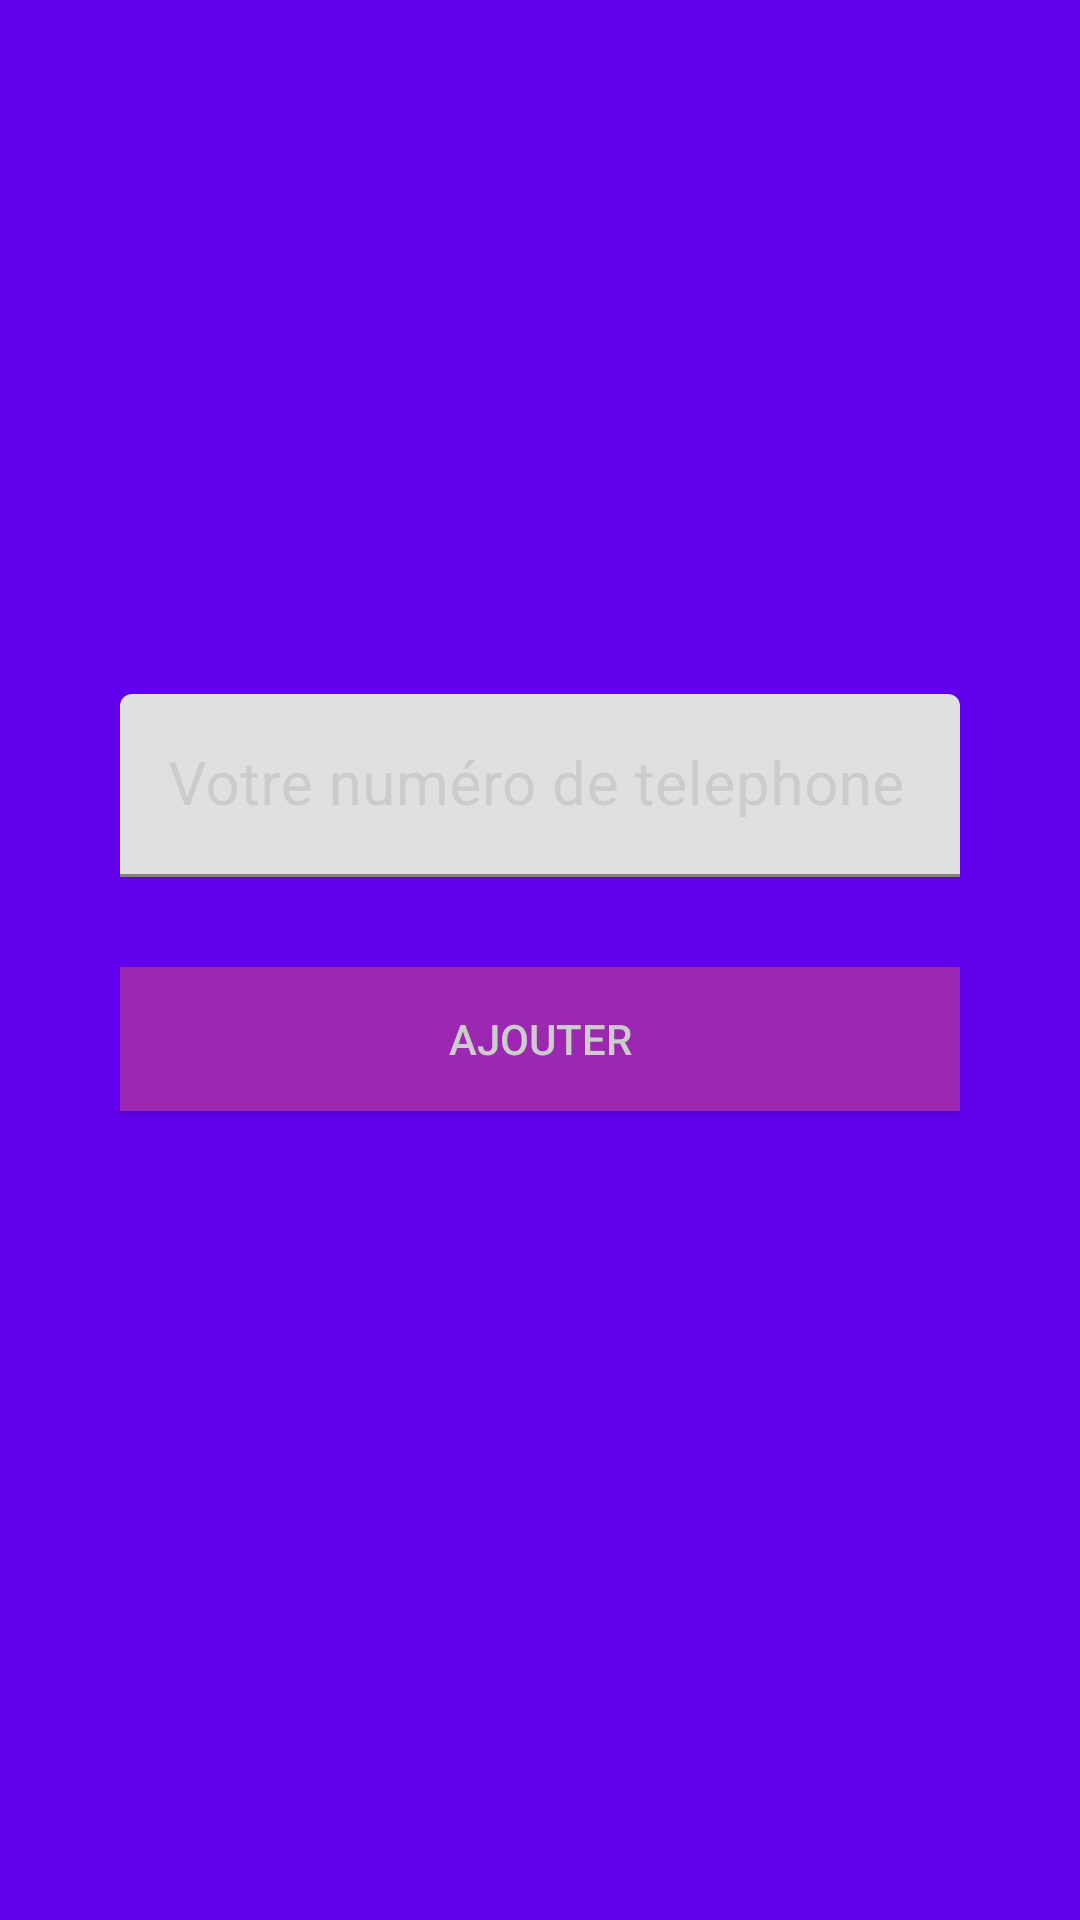

Write the Android layout XML for this screen, with the resource values it uses.
<!-- AndroidManifest.xml: application theme AppTheme -->
<!-- res/layout/fragment_phone_registration.xml -->
<?xml version="1.0" encoding="utf-8"?>
<androidx.constraintlayout.widget.ConstraintLayout xmlns:android="http://schemas.android.com/apk/res/android"
    xmlns:tools="http://schemas.android.com/tools"
    android:id="@+id/frameLayout"
    android:layout_width="match_parent"
    android:background="@color/colorPrimary"
    android:layout_height="match_parent"

    tools:context=".fragments.PhoneRegistration">

    <FrameLayout
        android:layout_width="match_parent"
        android:layout_height="match_parent"
        tools:context=".fragments.LoverFinderFragment">

        <LinearLayout
            android:layout_width="match_parent"
            android:layout_height="match_parent"
            android:gravity="center"
            android:orientation="vertical"
            android:padding="40dp">


            <com.google.android.material.textfield.TextInputLayout
                android:layout_width="match_parent"
                android:layout_height="wrap_content"
                android:layout_marginTop="10dp"

                android:textColorHint="#cccccc">

                <EditText
                    android:id="@+id/edi"
                    android:layout_width="match_parent"
                    android:layout_height="wrap_content"
                    android:hint="@string/votre_num_ro_de_telephone"
                    android:importantForAutofill="no"
                    android:inputType="phone"
                    android:textColor="#cccccc"
                    android:textSize="20sp" />
            </com.google.android.material.textfield.TextInputLayout>


            <Button
                android:id="@+id/btx"
                android:layout_width="match_parent"
                android:layout_height="wrap_content"
                android:layout_marginTop="30dp"
                android:background="#9C27B0"
                android:clickable="true"
                android:text="@string/ajouter"
                android:textColor="#cccccc" />

            <ProgressBar
                android:id="@+id/prog"
                android:layout_width="wrap_content"
                android:layout_height="wrap_content"
                android:visibility="invisible" />

        </LinearLayout>

    </FrameLayout>


</androidx.constraintlayout.widget.ConstraintLayout>
<!-- resources referenced by this layout -->
<resources>
  <color name="colorPrimary">#6200EE</color>
  <string name="ajouter">ajouter</string>
  <string name="votre_num_ro_de_telephone">Votre numéro de telephone</string>
</resources>
